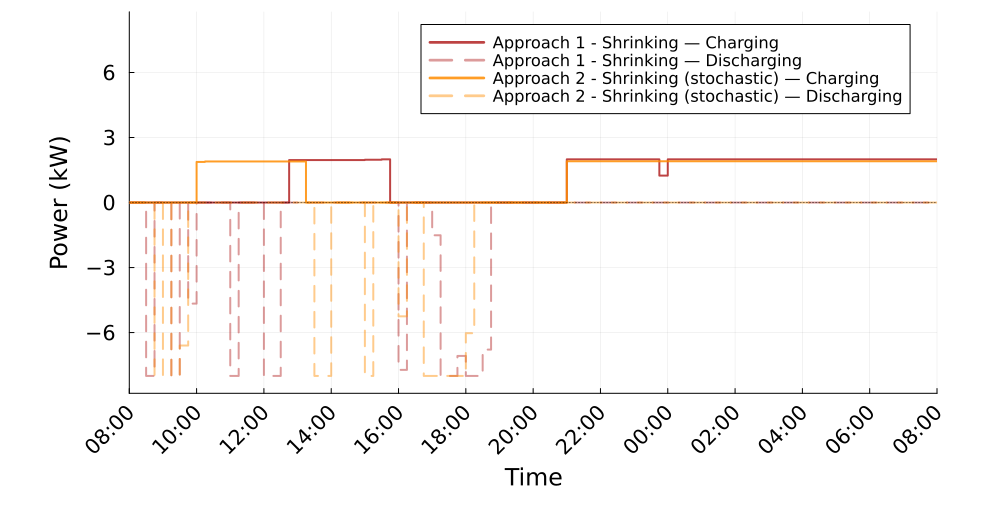

Source data for this figure (header and first rows):
Time_Period, Clock, A1S_Charging_kW, A1S_Discharging_kW, A2S_Charging_kW, A2S_Discharging_kW
1, 08:00, 0.0, 0.0, 0.0, 0.0
2, 08:15, 0.0, 0.0, 0.0, 0.0
3, 08:30, 0.0, 8, 0.0, 0.0
4, 08:45, 0.0, 0.0, 0.0, 8.0
5, 09:00, 0.0, 0.0, 0.0, 0.0
6, 09:15, 0.0, 8, 0.0, 8.0
7, 09:30, 0.0, 0.0, 0.0, 6.598
8, 09:45, 0.0, 4.664, 0.0, 0.0
9, 10:00, 0.0, 0.0, 1.875, 0.0
10, 10:15, 0.0, 0.0, 1.894, 0.0
11, 10:30, 0.0, 0.0, 1.894, 0.0
12, 10:45, 0.0, 0.0, 1.894, 0.0
13, 11:00, 0.0, 8, 1.894, 0.0
14, 11:15, 0.0, 0.0, 1.894, 0.0
15, 11:30, 0.0, 0.0, 1.896, 0.0
16, 11:45, 0.0, 0.0, 1.896, 0.0
17, 12:00, 0.0, 8.0, 1.896, 0.0
18, 12:15, 0.0, 8.0, 1.896, 0.0
19, 12:30, 0.0, 0.0, 1.896, 0.0
20, 12:45, 1.961, 0.0, 1.896, 0.0
21, 13:00, 1.961, 0.0, 1.896, 0.0
22, 13:15, 1.961, 0.0, 0.0, 0.0
23, 13:30, 1.961, 0.0, 0.0, 8.0
24, 13:45, 1.961, 0.0, 0.0, 8.0
25, 14:00, 1.961, 0.0, 0.0, 0.0
26, 14:15, 1.961, 0.0, 0.0, 0.0
27, 14:30, 1.961, 0.0, 0.0, 0.0
28, 14:45, 1.961, 0.0, 0.0, 0.0
29, 15:00, 1.976, 0.0, 0.0, 8.0
30, 15:15, 1.976, 0.0, 0.0, 0.0
31, 15:30, 1.993, 0.0, 0.0, 0.0
32, 15:45, 0.0, 0.0, 0.0, 0.0
33, 16:00, 0.0, 7.72, 0.0, 5.249
34, 16:15, 0.0, 0.0, 0.0, 0.0
35, 16:30, 0.0, 0.0, 0.0, 0.0
36, 16:45, 0.0, 0.0, 0.0, 8.0
37, 17:00, 0.0, 1.51, 0.0, 8.0
38, 17:15, 0.0, 8, 0.0, 8.0
39, 17:30, 0.0, 8.0, 0.0, 8.0
40, 17:45, 0.0, 7.078, 0.0, 8.0
41, 18:00, 0.0, 8, 0.0, 6.029
42, 18:15, 0.0, 8.0, 0.0, 0.0
43, 18:30, 0.0, 6.785, 0.0, 0.0
44, 18:45, 0.0, 0.0, 0.0, 0.0
45, 19:00, 0.0, 0.0, -0.0, 0.0
46, 19:15, 0.0, 0.0, -0.0, 0.0
47, 19:30, 0.0, 0.0, -0.0, 0.0
48, 19:45, 0.0, 0.0, -0.0, 0.0
49, 20:00, -0.0, 0.0, -0.0, 0.0
50, 20:15, -0.0, 0.0, -0.0, 0.0
51, 20:30, -0.0, 0.0, -0.0, 0.0
52, 20:45, 0.0, 0.0, 0.0, 0.0
53, 21:00, 1.993, 0.0, 1.905, 0.0
54, 21:15, 1.993, 0.0, 1.905, 0.0
55, 21:30, 1.993, 0.0, 1.905, 0.0
56, 21:45, 1.993, 0.0, 1.905, 0.0
57, 22:00, 1.993, 0.0, 1.905, 0.0
58, 22:15, 1.993, 0.0, 1.905, 0.0
59, 22:30, 1.993, 0.0, 1.905, 0.0
60, 22:45, 1.993, 0.0, 1.905, 0.0
... 36 more rows
